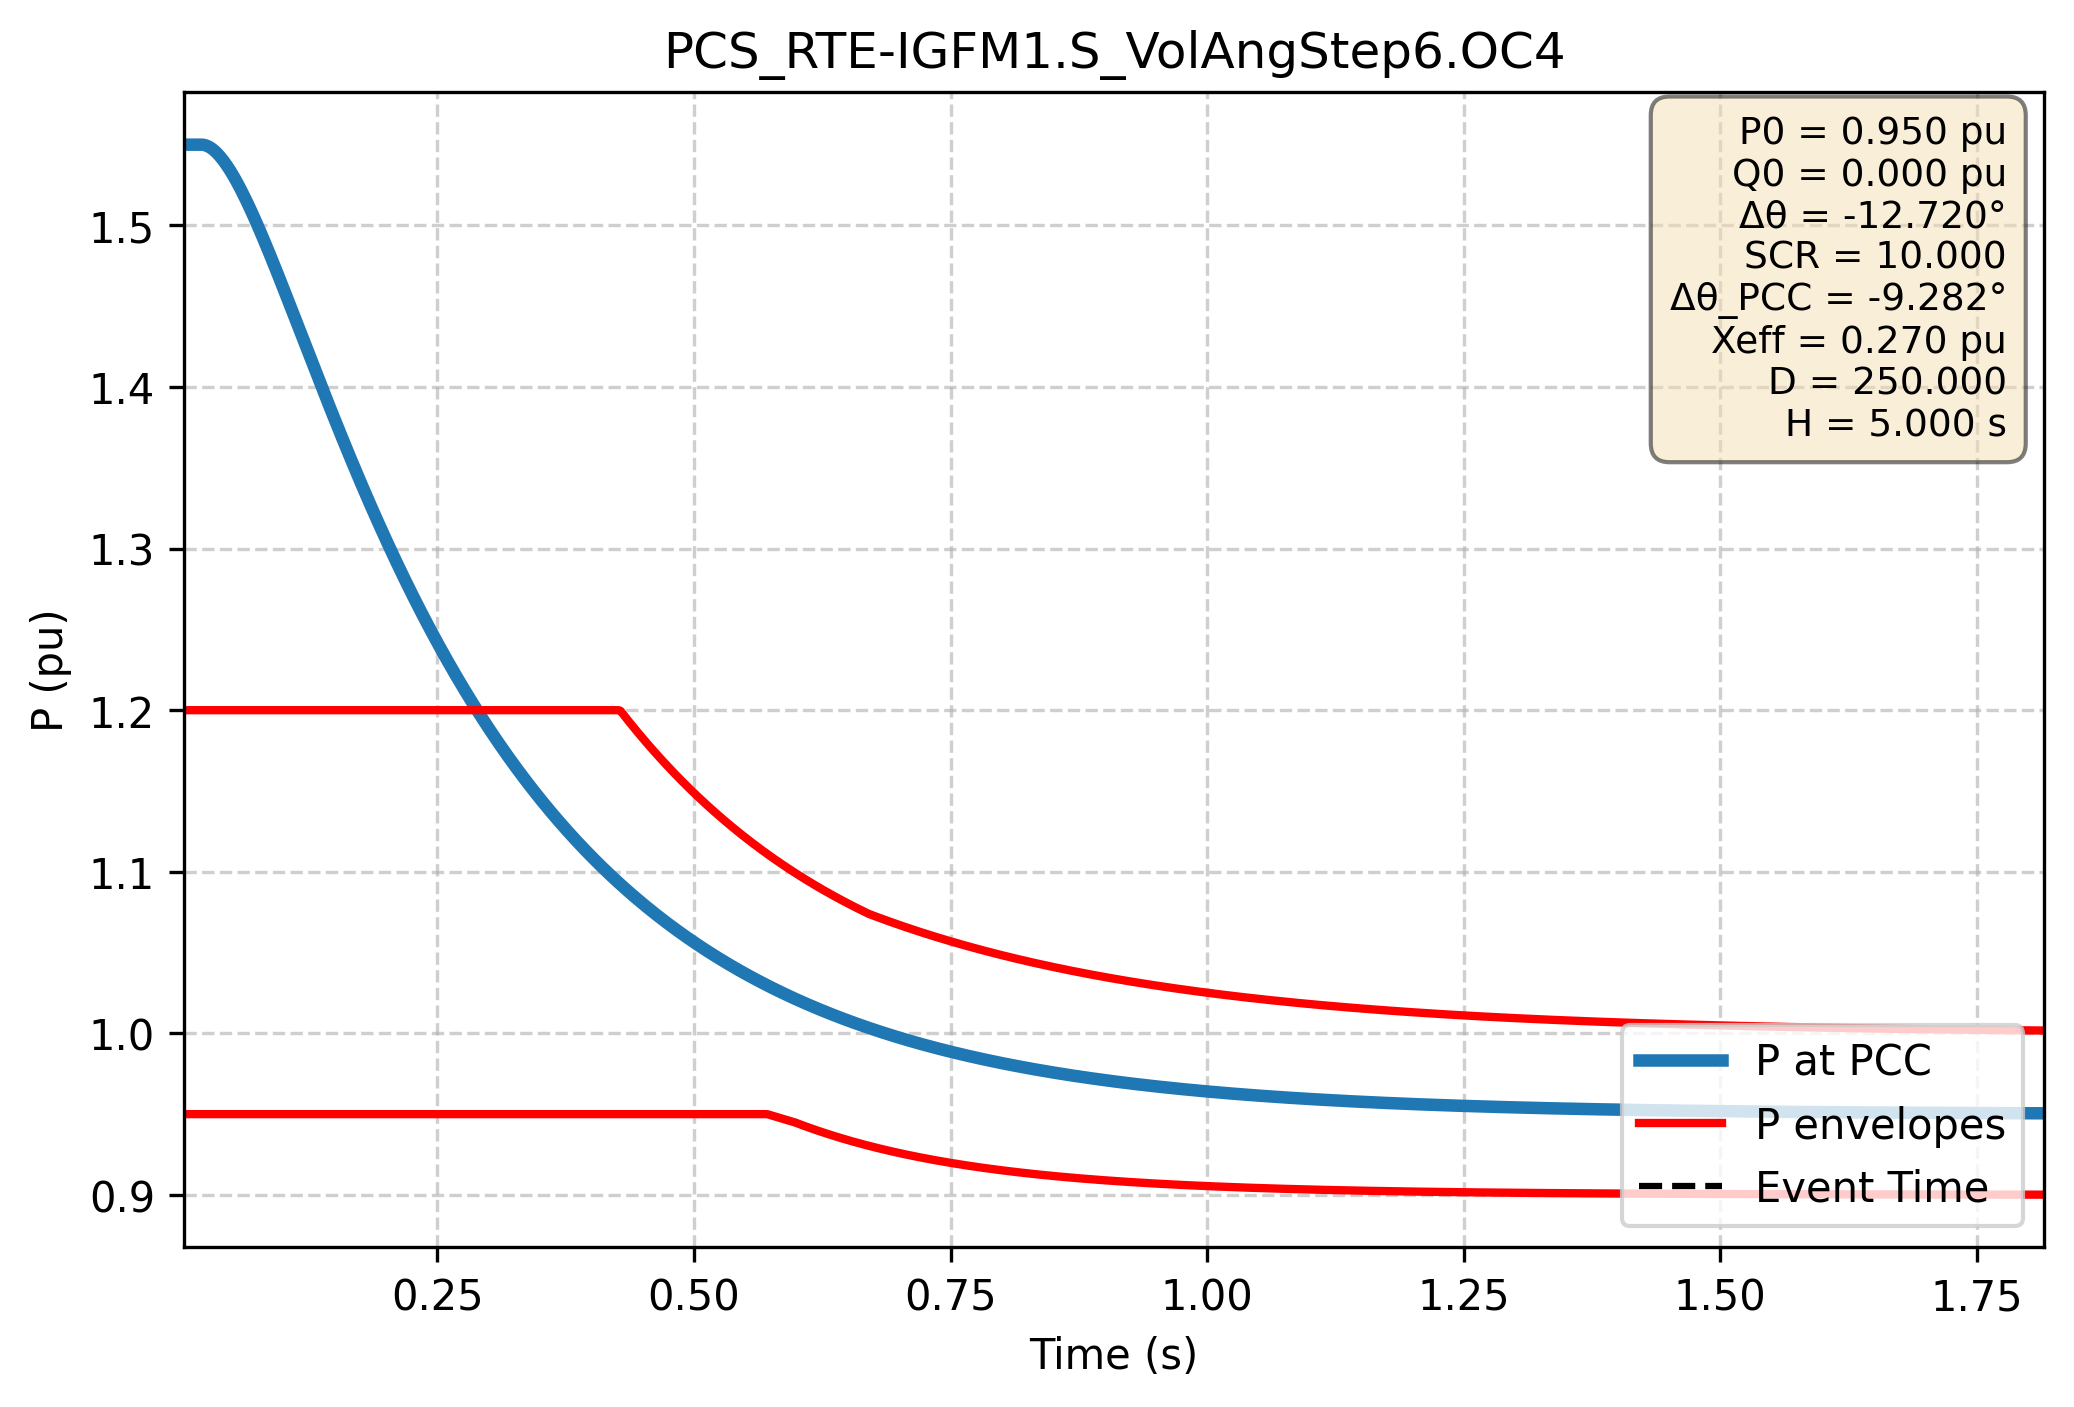

The table this chart was drawn from, first rows:
Time (s); P PCC (pu); P lower (pu); P upper (pu)
0.000e+00; 1.550e+00; 9.500e-01; 1.200e+00
1.667e-03; 1.550e+00; 9.500e-01; 1.200e+00
3.334e-03; 1.550e+00; 9.500e-01; 1.200e+00
5.002e-03; 1.550e+00; 9.500e-01; 1.200e+00
6.669e-03; 1.550e+00; 9.500e-01; 1.200e+00
8.336e-03; 1.550e+00; 9.500e-01; 1.200e+00
1.000e-02; 1.550e+00; 9.500e-01; 1.200e+00
1.167e-02; 1.550e+00; 9.500e-01; 1.200e+00
1.334e-02; 1.550e+00; 9.500e-01; 1.200e+00
1.501e-02; 1.550e+00; 9.500e-01; 1.200e+00
1.667e-02; 1.550e+00; 9.500e-01; 1.200e+00
1.834e-02; 1.550e+00; 9.500e-01; 1.200e+00
2.001e-02; 1.550e+00; 9.500e-01; 1.200e+00
2.167e-02; 1.550e+00; 9.500e-01; 1.200e+00
2.334e-02; 1.550e+00; 9.500e-01; 1.200e+00
2.501e-02; 1.549e+00; 9.500e-01; 1.200e+00
2.668e-02; 1.549e+00; 9.500e-01; 1.200e+00
2.834e-02; 1.548e+00; 9.500e-01; 1.200e+00
3.001e-02; 1.548e+00; 9.500e-01; 1.200e+00
3.168e-02; 1.547e+00; 9.500e-01; 1.200e+00
3.334e-02; 1.546e+00; 9.500e-01; 1.200e+00
3.501e-02; 1.545e+00; 9.500e-01; 1.200e+00
3.668e-02; 1.544e+00; 9.500e-01; 1.200e+00
3.835e-02; 1.543e+00; 9.500e-01; 1.200e+00
4.001e-02; 1.541e+00; 9.500e-01; 1.200e+00
4.168e-02; 1.540e+00; 9.500e-01; 1.200e+00
4.335e-02; 1.539e+00; 9.500e-01; 1.200e+00
4.502e-02; 1.537e+00; 9.500e-01; 1.200e+00
4.668e-02; 1.535e+00; 9.500e-01; 1.200e+00
4.835e-02; 1.534e+00; 9.500e-01; 1.200e+00
5.002e-02; 1.532e+00; 9.500e-01; 1.200e+00
5.168e-02; 1.530e+00; 9.500e-01; 1.200e+00
5.335e-02; 1.528e+00; 9.500e-01; 1.200e+00
5.502e-02; 1.526e+00; 9.500e-01; 1.200e+00
5.669e-02; 1.524e+00; 9.500e-01; 1.200e+00
5.835e-02; 1.522e+00; 9.500e-01; 1.200e+00
6.002e-02; 1.520e+00; 9.500e-01; 1.200e+00
6.169e-02; 1.518e+00; 9.500e-01; 1.200e+00
6.335e-02; 1.516e+00; 9.500e-01; 1.200e+00
6.502e-02; 1.514e+00; 9.500e-01; 1.200e+00
6.669e-02; 1.512e+00; 9.500e-01; 1.200e+00
6.836e-02; 1.509e+00; 9.500e-01; 1.200e+00
7.002e-02; 1.507e+00; 9.500e-01; 1.200e+00
7.169e-02; 1.505e+00; 9.500e-01; 1.200e+00
7.336e-02; 1.502e+00; 9.500e-01; 1.200e+00
7.503e-02; 1.500e+00; 9.500e-01; 1.200e+00
7.669e-02; 1.497e+00; 9.500e-01; 1.200e+00
7.836e-02; 1.495e+00; 9.500e-01; 1.200e+00
8.003e-02; 1.492e+00; 9.500e-01; 1.200e+00
8.169e-02; 1.490e+00; 9.500e-01; 1.200e+00
8.336e-02; 1.487e+00; 9.500e-01; 1.200e+00
8.503e-02; 1.485e+00; 9.500e-01; 1.200e+00
8.670e-02; 1.482e+00; 9.500e-01; 1.200e+00
8.836e-02; 1.480e+00; 9.500e-01; 1.200e+00
9.003e-02; 1.477e+00; 9.500e-01; 1.200e+00
9.170e-02; 1.474e+00; 9.500e-01; 1.200e+00
9.336e-02; 1.472e+00; 9.500e-01; 1.200e+00
9.503e-02; 1.469e+00; 9.500e-01; 1.200e+00
9.670e-02; 1.466e+00; 9.500e-01; 1.200e+00
9.837e-02; 1.464e+00; 9.500e-01; 1.200e+00
... 2,940 more rows
